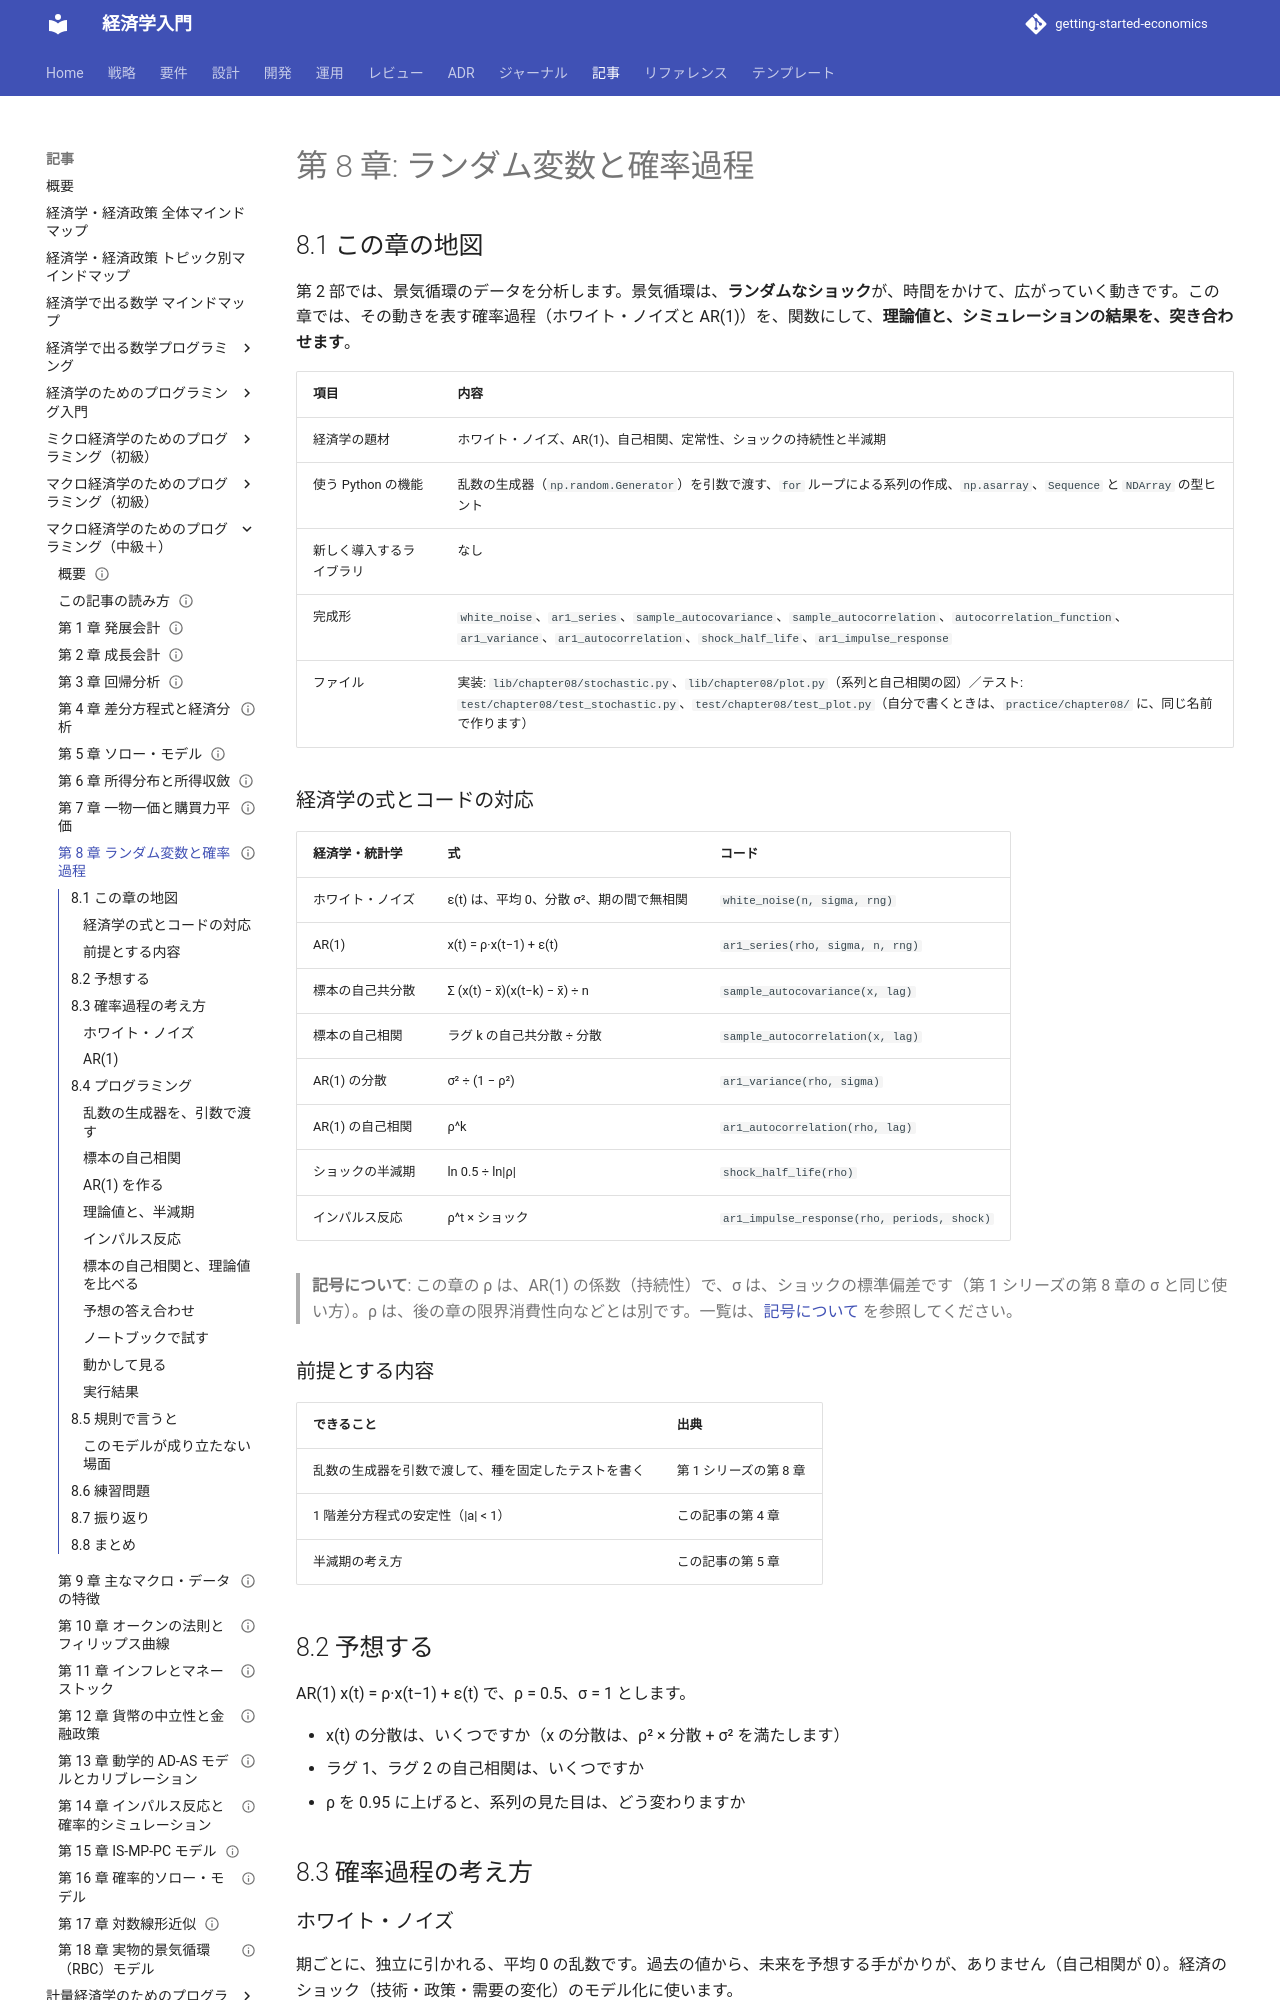

repository: k2works/getting-started-economics · page: article/macro-programming/08-random-variables/index.html · generator: mkdocs

---
type: Article
title: "第 8 章: ランダム変数と確率過程"
description: "ホワイト・ノイズと AR(1) を、乱数の生成器を引数にした関数で作り、自己相関・分散・ショックの半減期を、理論値と比べる。"
tags: [article,macro-programming,python]
status: draft
generated: { by: claude-code/claude-sonnet-5-5, at: 2026-11-19T00:00:00Z }
---

# 第 8 章: ランダム変数と確率過程

## 8.1 この章の地図

第 2 部では、景気循環のデータを分析します。景気循環は、**ランダムなショック**が、時間をかけて、広がっていく動きです。この章では、その動きを表す確率過程（ホワイト・ノイズと AR(1)）を、関数にして、**理論値と、シミュレーションの結果を、突き合わせます**。

| 項目 | 内容 |
| :--- | :--- |
| 経済学の題材 | ホワイト・ノイズ、AR(1)、自己相関、定常性、ショックの持続性と半減期 |
| 使う Python の機能 | 乱数の生成器（`np.random.Generator`）を引数で渡す、`for` ループによる系列の作成、`np.asarray`、`Sequence` と `NDArray` の型ヒント |
| 新しく導入するライブラリ | なし |
| 完成形 | `white_noise`、`ar1_series`、`sample_autocovariance`、`sample_autocorrelation`、`autocorrelation_function`、`ar1_variance`、`ar1_autocorrelation`、`shock_half_life`、`ar1_impulse_response` |
| ファイル | 実装: `lib/chapter08/stochastic.py`、`lib/chapter08/plot.py`（系列と自己相関の図）／テスト: `test/chapter08/test_stochastic.py`、`test/chapter08/test_plot.py`（自分で書くときは、`practice/chapter08/` に、同じ名前で作ります） |

### 経済学の式とコードの対応

| 経済学・統計学 | 式 | コード |
| :--- | :--- | :--- |
| ホワイト・ノイズ | ε(t) は、平均 0、分散 σ²、期の間で無相関 | `white_noise(n, sigma, rng)` |
| AR(1) | x(t) = ρ·x(t−1) + ε(t) | `ar1_series(rho, sigma, n, rng)` |
| 標本の自己共分散 | Σ (x(t) − x̄)(x(t−k) − x̄) ÷ n | `sample_autocovariance(x, lag)` |
| 標本の自己相関 | ラグ k の自己共分散 ÷ 分散 | `sample_autocorrelation(x, lag)` |
| AR(1) の分散 | σ² ÷ (1 − ρ²) | `ar1_variance(rho, sigma)` |
| AR(1) の自己相関 | ρ^k | `ar1_autocorrelation(rho, lag)` |
| ショックの半減期 | ln 0.5 ÷ ln\|ρ\| | `shock_half_life(rho)` |
| インパルス反応 | ρ^t × ショック | `ar1_impulse_response(rho, periods, shock)` |

> **記号について**: この章の ρ は、AR(1) の係数（持続性）で、σ は、ショックの標準偏差です（第 1 シリーズの第 8 章の σ と同じ使い方）。ρ は、後の章の限界消費性向などとは別です。一覧は、[記号について](how-to-read.md#symbols) を参照してください。

### 前提とする内容

| できること | 出典 |
| :--- | :--- |
| 乱数の生成器を引数で渡して、種を固定したテストを書く | 第 1 シリーズの第 8 章 |
| 1 階差分方程式の安定性（\|a\| < 1） | この記事の第 4 章 |
| 半減期の考え方 | この記事の第 5 章 |

## 8.2 予想する

AR(1) x(t) = ρ·x(t−1) + ε(t) で、ρ = 0.5、σ = 1 とします。

- x(t) の分散は、いくつですか（x の分散は、ρ² × 分散 + σ² を満たします）
- ラグ 1、ラグ 2 の自己相関は、いくつですか
- ρ を 0.95 に上げると、系列の見た目は、どう変わりますか

## 8.3 確率過程の考え方

### ホワイト・ノイズ

期ごとに、独立に引かれる、平均 0 の乱数です。過去の値から、未来を予想する手がかりが、ありません（自己相関が 0）。経済のショック（技術・政策・需要の変化）のモデル化に使います。
